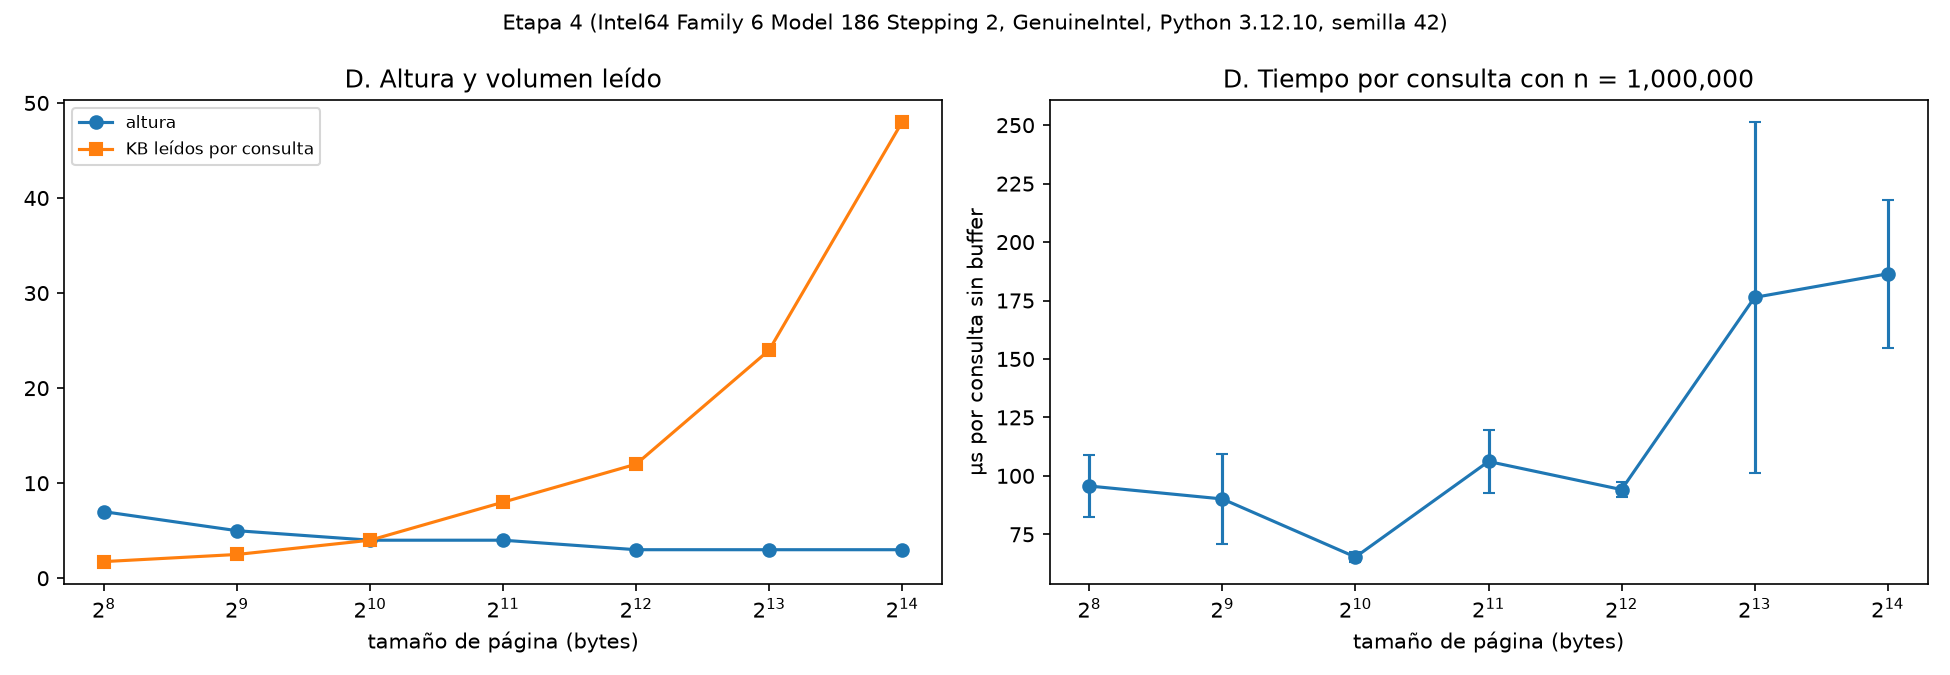

Source data for this figure (header and first rows):
tam_pagina, repeticion, segundos, lecturas_por_consulta, altura, claves_por_hoja, claves_por_interno, mb_archivo
256, 0, 0.1174, 7.0, 7, 8, 9, 41.14
256, 1, 0.09818, 7.0, 7, 8, 9, 41.14
256, 2, 0.09056, 7.0, 7, 8, 9, 41.14
256, 3, 0.08539, 7.0, 7, 8, 9, 41.14
256, 4, 0.08677, 7.0, 7, 8, 9, 41.14
512, 0, 0.07252, 5.0, 5, 16, 19, 38.72
512, 1, 0.07092, 5.0, 5, 16, 19, 38.72
512, 2, 0.09456, 5.0, 5, 16, 19, 38.72
512, 3, 0.118, 5.0, 5, 16, 19, 38.72
512, 4, 0.09463, 5.0, 5, 16, 19, 38.72
1024, 0, 0.06872, 4.0, 4, 33, 38, 36.35
1024, 1, 0.06412, 4.0, 4, 33, 38, 36.35
1024, 2, 0.06492, 4.0, 4, 33, 38, 36.35
1024, 3, 0.06422, 4.0, 4, 33, 38, 36.35
1024, 4, 0.06443, 4.0, 4, 33, 38, 36.35
2048, 0, 0.08603, 4.0, 4, 67, 78, 34.63
2048, 1, 0.1082, 4.0, 4, 67, 78, 34.63
2048, 2, 0.124, 4.0, 4, 67, 78, 34.63
2048, 3, 0.106, 4.0, 4, 67, 78, 34.63
2048, 4, 0.1065, 4.0, 4, 67, 78, 34.63
4096, 0, 0.09309, 3.0, 3, 136, 157, 33.82
4096, 1, 0.0927, 3.0, 3, 136, 157, 33.82
4096, 2, 0.09416, 3.0, 3, 136, 157, 33.82
4096, 3, 0.09119, 3.0, 3, 136, 157, 33.82
4096, 4, 0.09952, 3.0, 3, 136, 157, 33.82
8192, 0, 0.1317, 3.0, 3, 272, 314, 33.72
8192, 1, 0.12, 3.0, 3, 272, 314, 33.72
8192, 2, 0.1321, 3.0, 3, 272, 314, 33.72
8192, 3, 0.2982, 3.0, 3, 272, 314, 33.72
8192, 4, 0.1997, 3.0, 3, 272, 314, 33.72
16384, 0, 0.1904, 3.0, 3, 545, 629, 33.54
16384, 1, 0.1655, 3.0, 3, 545, 629, 33.54
16384, 2, 0.1664, 3.0, 3, 545, 629, 33.54
16384, 3, 0.1698, 3.0, 3, 545, 629, 33.54
16384, 4, 0.2401, 3.0, 3, 545, 629, 33.54
